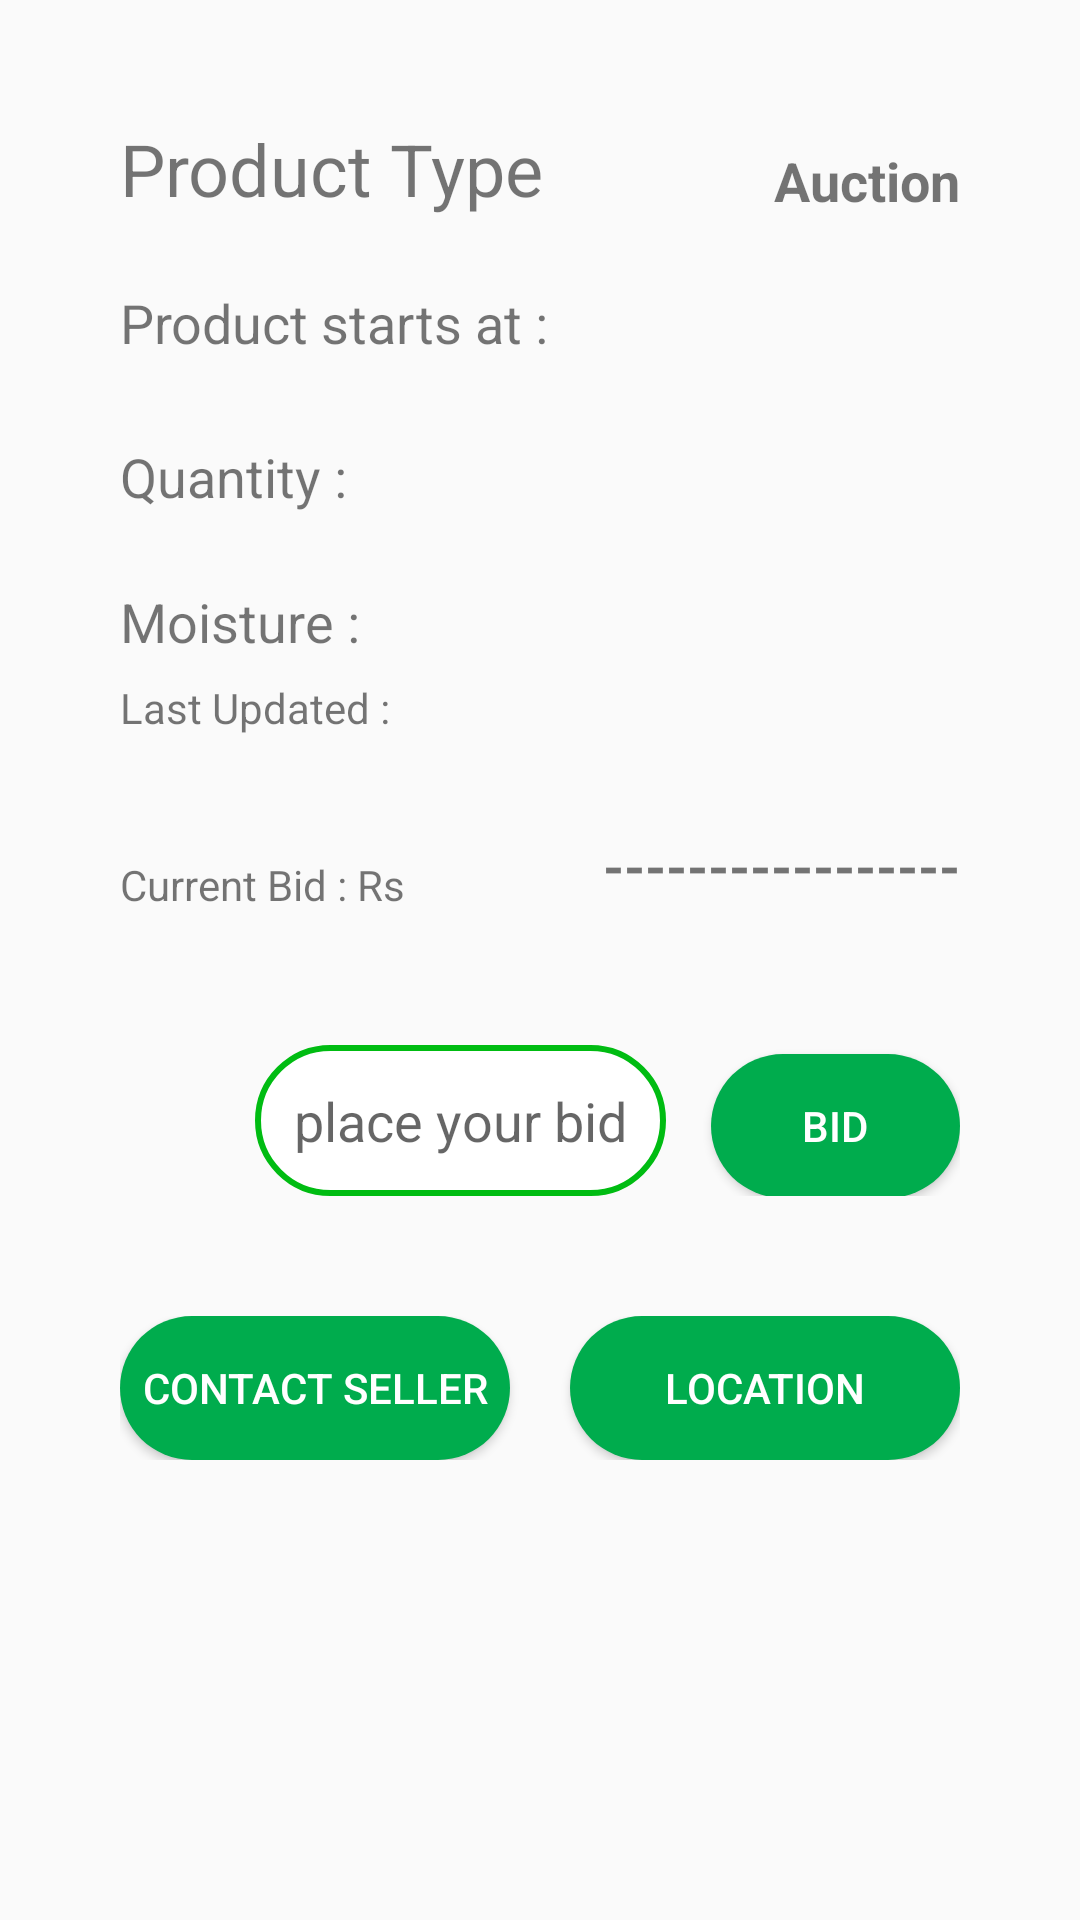

Android layout source for this screen:
<!-- AndroidManifest.xml: application theme GoviyaTheme -->
<!-- res/layout/product_bidding_layout.xml -->
<?xml version="1.0" encoding="utf-8"?>
<RelativeLayout xmlns:android="http://schemas.android.com/apk/res/android"
    xmlns:app="http://schemas.android.com/apk/res-auto"
    xmlns:tools="http://schemas.android.com/tools"
    android:layout_width="match_parent"
    android:layout_height="match_parent"
    tools:context="com.example.saucecode.thegoviya.ProductDetails">

    <RelativeLayout
        android:layout_width="match_parent"
        android:layout_height="match_parent"
        android:padding="40dp"
        android:layout_alignParentTop="true"
        android:layout_alignParentLeft="true"
        android:layout_alignParentStart="true">

        <TextView
            android:id="@+id/bidProductType"
            android:layout_width="wrap_content"
            android:layout_height="wrap_content"
            android:layout_alignParentLeft="true"
            android:layout_alignParentStart="true"
            android:layout_alignParentTop="true"
            android:text="Product Type"
            android:textSize="24sp" />

        <TextView
            android:id="@+id/bidSaleType"
            android:layout_width="wrap_content"
            android:layout_height="wrap_content"
            android:text="Auction"
            android:textSize="18sp"
            android:textStyle="bold"
            android:layout_alignBottom="@+id/bidProductType"
            android:layout_alignRight="@+id/placingBid"
            android:layout_alignEnd="@+id/placingBid" />

        <TextView
            android:id="@+id/bidPriceTxt"
            android:layout_width="wrap_content"
            android:layout_height="wrap_content"
            android:layout_marginTop="23dp"
            android:text="Product starts at :"
            android:textSize="18sp"
            android:layout_below="@+id/bidSaleType"
            android:layout_alignParentLeft="true"
            android:layout_alignParentStart="true" />


        <TextView
            android:id="@+id/bidQtyTxt"
            android:layout_width="wrap_content"
            android:layout_height="wrap_content"
            android:layout_marginTop="27dp"
            android:text="Quantity :"
            android:textSize="18sp"
            android:layout_below="@+id/bidPriceTxt"
            android:layout_alignParentLeft="true"
            android:layout_alignParentStart="true" />

        <TextView
            android:id="@+id/bidMoistureTxt"
            android:layout_width="wrap_content"
            android:layout_height="wrap_content"
            android:layout_marginTop="24dp"
            android:text="Moisture :"
            android:textSize="18sp"
            android:layout_below="@+id/bidQtyTxt"
            android:layout_alignParentLeft="true"
            android:layout_alignParentStart="true" />

        <TextView
            android:layout_marginTop="7dp"
            android:id="@+id/bidMoistureLastUpTxt"
            android:layout_width="wrap_content"
            android:layout_height="wrap_content"
            android:text="Last Updated :"
            android:layout_below="@+id/bidMoistureTxt" />

        <LinearLayout
            android:id="@+id/placingBid"
            android:layout_width="wrap_content"
            android:layout_height="wrap_content"
            android:orientation="vertical"
            android:layout_below="@+id/bidMoistureLastUpTxt">

            <LinearLayout
                android:layout_marginTop="30dp"
                android:layout_width="match_parent"
                android:layout_height="wrap_content"
                android:id="@+id/biddingLayout">

                <TextView
                    android:id="@+id/currentHBid"
                    android:layout_width="wrap_content"
                    android:layout_height="wrap_content"
                    android:text="Current Bid : Rs " />

                <TextView
                    android:id="@+id/currentHBidValue"
                    android:layout_width="wrap_content"
                    android:layout_height="wrap_content"
                    android:text=""
                    android:padding="10dp"/>

            </LinearLayout>

            <LinearLayout
                android:layout_marginLeft="30dp"
                android:layout_marginTop="34dp"
                android:layout_centerHorizontal="true"
                android:layout_width="match_parent"
                android:layout_height="wrap_content">

                <EditText
                    android:id="@+id/userBid"
                    android:layout_width="wrap_content"
                    android:layout_height="wrap_content"
                    android:layout_marginLeft="15dp"
                    android:layout_marginRight="15dp"
                    android:background="@drawable/rounded_edit_text"
                    android:hint="place your bid"
                    android:inputType="number"
                    android:padding="13dp" />

                <Button
                    android:id="@+id/bidBtn"
                    android:layout_width="0dp"
                    android:layout_height="wrap_content"
                    android:layout_weight="1"
                    android:background="@drawable/round_green_button"
                    android:textColor="#FFFFFF"
                    android:text="BID" />

            </LinearLayout>


        </LinearLayout>

        <LinearLayout
            android:id="@+id/bidContactBtns"
            android:layout_width="match_parent"
            android:layout_height="wrap_content"
            android:layout_below="@+id/placingBid"
            android:layout_marginTop="40dp"
            android:weightSum="2">

            <Button
                android:id="@+id/bidBtnContactSeller"
                android:layout_width="0dp"
                android:layout_height="wrap_content"
                android:layout_weight="1"
                android:background="@drawable/round_green_button"
                android:textColor="#FFFFFF"
                android:text="Contact Seller"
                android:layout_marginRight="10dp" />

            <Button
                android:id="@+id/bidBtnSellerLocation"
                android:layout_width="0dp"
                android:layout_height="wrap_content"
                android:layout_weight="1"
                android:background="@drawable/round_green_button"
                android:textColor="#FFFFFF"
                android:text="Location"
                android:layout_marginLeft="10dp" />

        </LinearLayout>

        <TextView
            android:id="@+id/bidTimeLimit"
            android:layout_width="wrap_content"
            android:layout_height="wrap_content"
            android:layout_alignParentEnd="true"
            android:layout_alignParentRight="true"
            android:layout_alignTop="@+id/placingBid"
            android:layout_marginTop="31dp"
            android:textSize="18sp"
            android:textStyle="bold"
            android:text="-----------------" />

    </RelativeLayout>

</RelativeLayout>
<!-- resources referenced by this layout -->
<resources>
  <!-- drawable round_green_button (drawable) -->
  <?xml version="1.0" encoding="utf-8"?>
  <shape xmlns:android="http://schemas.android.com/apk/res/android"
      android:shape="rectangle"
      android:padding ="2dp"
      >
  
      <solid android:color="#00ac4d"/>
      <corners android:radius="50dp"/>
  
  </shape>
  <!-- drawable rounded_edit_text (drawable) -->
  <?xml version="1.0" encoding="utf-8"?>
  <shape xmlns:android="http://schemas.android.com/apk/res/android"
      android:shape="rectangle"
      android:padding ="2dp">
  
      <solid android:color="#FFFFFF"/>
      <stroke android:color="#00bc12"
       android:width="2dp" />
      <corners android:radius="50dp"/>
  
  
  
  </shape>
  <style name="GoviyaTheme" parent="Theme.AppCompat.Light.NoActionBar">
  
  
          <item name="colorPrimaryDark">@color/colorPrimaryDark</item>
      </style>
  <color name="colorPrimaryDark">#329f30</color>
</resources>
